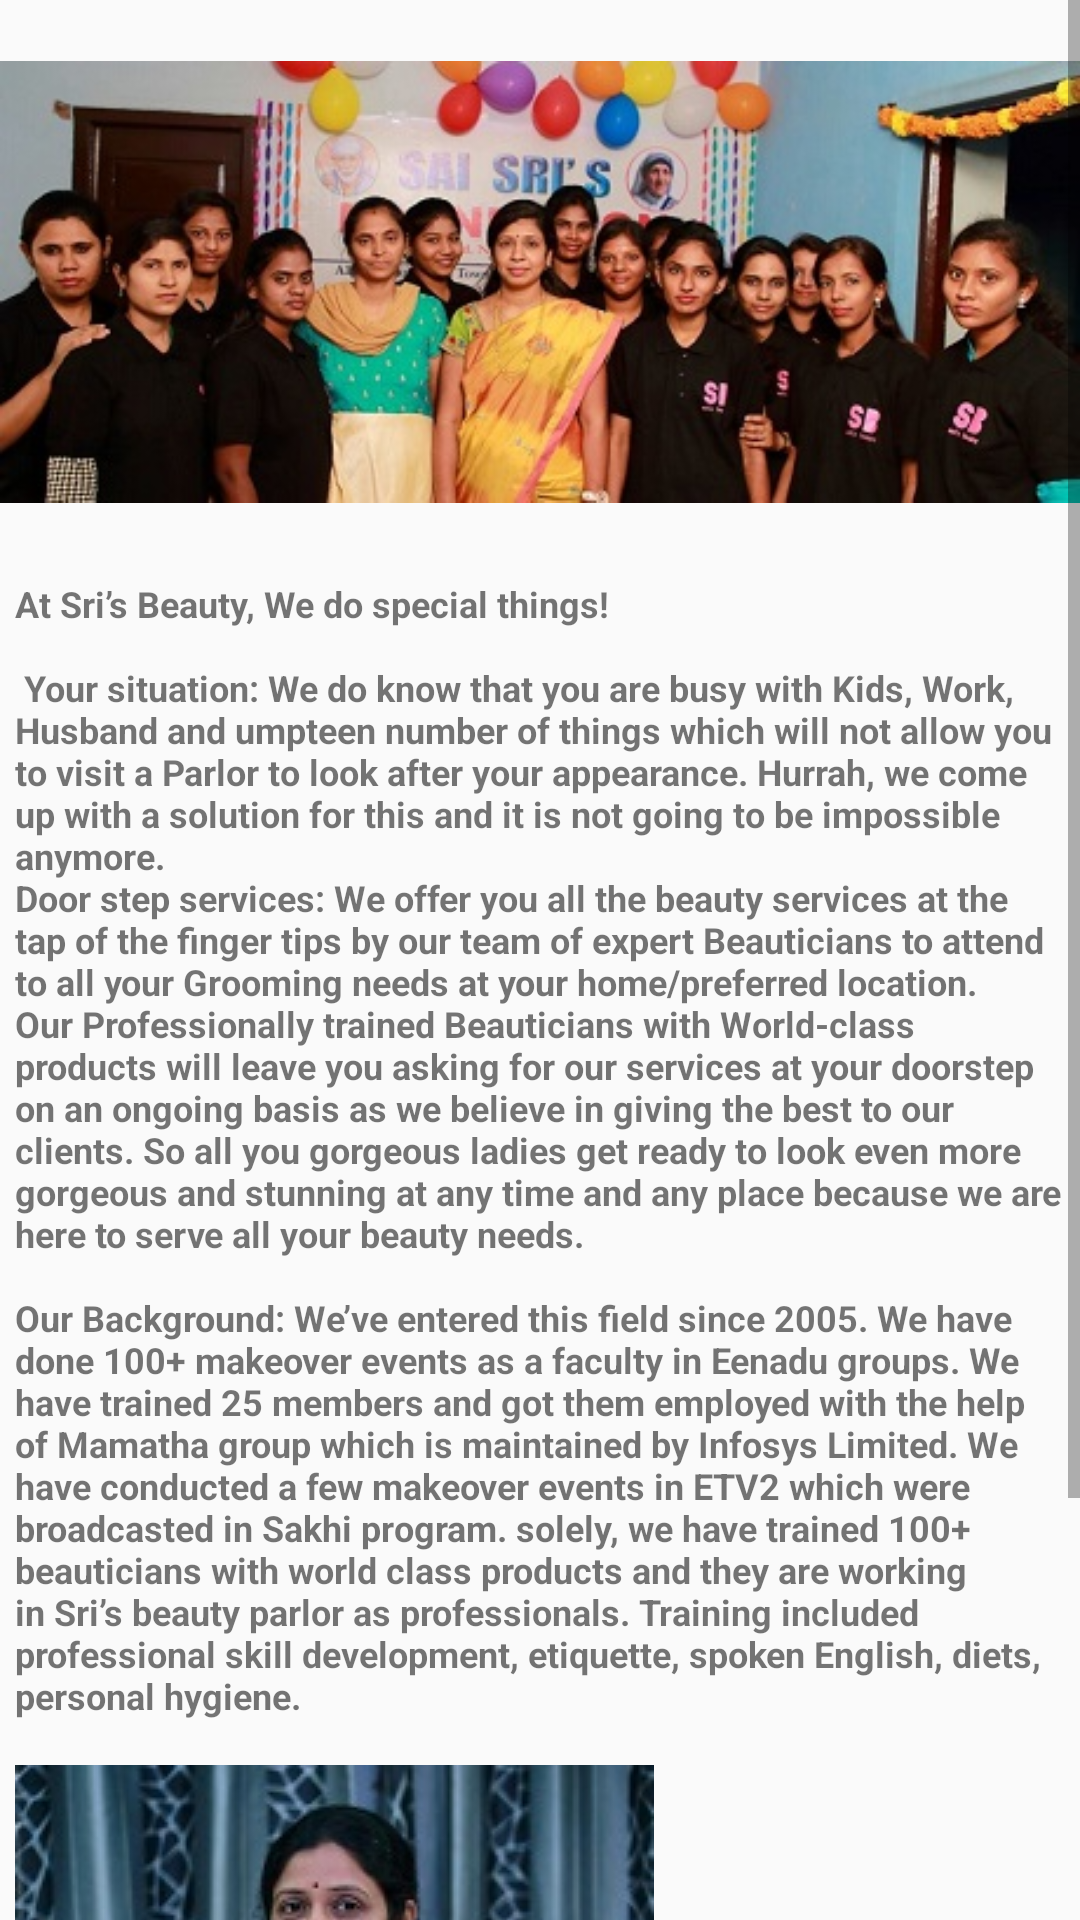

This screen was rendered from an Android layout file. Write that file and the resources it references.
<!-- AndroidManifest.xml: application theme AppTheme -->
<!-- res/layout/activity_abtus.xml -->
<LinearLayout xmlns:android="http://schemas.android.com/apk/res/android"
    xmlns:tools="http://schemas.android.com/tools"
    android:layout_width="match_parent"
    android:layout_height="match_parent"
    android:orientation="vertical"

    tools:context="com.srisbeauty.srisbeauty.AboutUs">

    
    <ScrollView
        android:layout_width="match_parent"
        android:layout_height="match_parent">


        <LinearLayout
            android:layout_width="match_parent"
            android:layout_height="match_parent" android:orientation="vertical">
            <ImageView
                android:layout_width="match_parent"
                android:layout_height="wrap_content" android:src="@drawable/sbgroup" />

            <TextView
                android:id="@+id/fullscreen_content"
                android:layout_width="match_parent"
                android:layout_height="match_parent"
                android:gravity="left"
                android:padding="5dp"
                android:keepScreenOn="true"
                android:text="@string/aboutuscontent"

                android:textSize="12sp"
                android:textStyle="bold" />

            <ImageView android:layout_marginTop="5dp" android:padding="5dp"
                android:layout_width="wrap_content"
                android:layout_height="wrap_content"  android:scaleType="centerCrop" android:src="@drawable/founder"/>
            <TextView
                android:layout_width="wrap_content" android:paddingLeft="5dp"
                android:layout_height="wrap_content" android:text="Laxmi Anumakonda" android:textSize="15sp" />
            <TextView
                android:layout_width="wrap_content" android:paddingLeft="5dp"
                android:layout_height="wrap_content" android:text="Founder" android:textSize="11sp" />
        </LinearLayout>
    </ScrollView>


    
    <FrameLayout
        android:layout_width="match_parent"
        android:layout_height="match_parent"
        android:fitsSystemWindows="true">

        <LinearLayout
            android:id="@+id/fullscreen_content_controls"
            style="?metaButtonBarStyle"
            android:layout_width="match_parent"
            android:layout_height="wrap_content"
            android:layout_gravity="bottom|center_horizontal"
            android:background="@color/black_overlay"
            android:orientation="horizontal"
            tools:ignore="UselessParent">

            <Button
                android:id="@+id/dummy_button"
                style="?metaButtonBarButtonStyle"
                android:layout_width="0dp"
                android:layout_height="wrap_content"
                android:layout_weight="1"
                android:text="Home" />

        </LinearLayout>
    </FrameLayout>

</LinearLayout>
<!-- resources referenced by this layout -->
<resources>
  <color name="black_overlay">#66000000</color>
  <!-- drawable founder: jpeg bitmap (drawable, 22293 bytes) -->
  <!-- drawable sbgroup: jpeg bitmap (drawable, 43516 bytes) -->
  <string name="aboutuscontent">At Sri’s Beauty, We do special things!\n
  
  \n Your situation: We do know that you are busy with Kids, Work, Husband and umpteen number of things which will not allow you to visit a Parlor to look after your appearance. Hurrah, we come up with a solution for this and it is not going to be impossible anymore.
  
  \nDoor step services: We offer you all the beauty services at the tap of the finger tips by our team of expert Beauticians to attend to all your Grooming needs at your home/preferred location.
  
  \nOur Professionally trained Beauticians with World-class products will leave you asking for our services at your doorstep on an ongoing basis as we believe in giving the best to our clients.
  
  So all you gorgeous ladies get ready to look even more gorgeous and stunning at any time and any place because we are here to serve all your beauty needs.
  
  \n\nOur Background:
  We’ve entered this field since 2005. We have done 100+ makeover events as a faculty in Eenadu groups. We have trained 25 members and got them employed with the help of Mamatha group which is maintained by Infosys Limited. We have conducted a few makeover events in ETV2 which were broadcasted in Sakhi program.
  
  solely, we have trained 100+ beauticians with world class products and they are working in Sri’s beauty parlor as professionals. Training included professional skill development, etiquette, spoken English, diets, personal hygiene.</string>
  <style name="AppTheme" parent="Theme.AppCompat.Light.DarkActionBar">
          <item name="colorPrimary">@color/colorPrimary</item>
          <item name="colorPrimaryDark">@color/colorPrimaryDark</item>
          <item name="colorAccent">@color/colorAccent</item>
          <item name="android:colorForeground">@color/foreground_material_light</item>
      </style>
  <color name="colorPrimary">#f05545</color>
  <color name="colorPrimaryDark">#b71c1c</color>
  <color name="colorAccent">#FFA000</color>
</resources>
